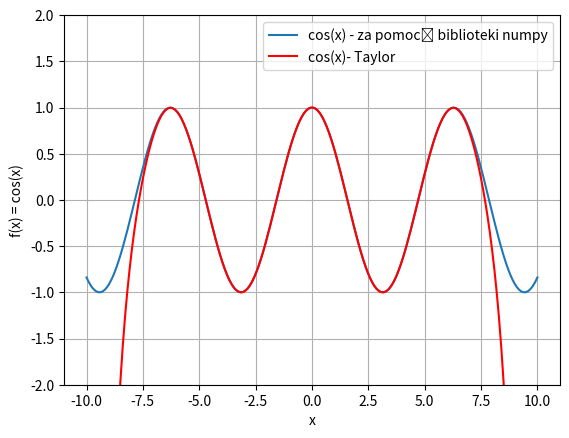

The script that saved this image:
import numpy as np
import matplotlib.pyplot as plt
from math import factorial

def cos_szereg(x, N):
    suma_szergu = 0
    for i in range(N):
        suma_szergu += (((-1) ** i)  / factorial(2 * i)) * x ** (2 * i)
    
    return suma_szergu

x = np.linspace(-10, 10, 200)
N = len(x)
y_szereg = np.zeros(N)
y = np.zeros(N)

for i in range(N):
    y_szereg[i] = cos_szereg(x[i], 10)
    y[i] = np.cos(x[i])

plt.figure()
plt.ylim([-2, 2])
plt.plot(x, y, label="cos(x) - za pomocą biblioteki numpy")
plt.plot(x, y_szereg, 'r', label="cos(x)- Taylor")
plt.xlabel('x')
plt.ylabel('f(x) = cos(x)')
plt.grid()
plt.legend()
plt.show()
